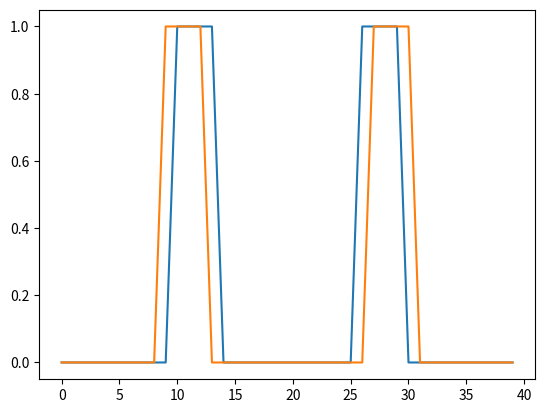

The script that saved this image: (Note: this script raises an exception after producing the figure.)
#%%
import numpy as np 
import scipy
import scipy.fftpack
import matplotlib.pyplot as plt

#%%

def osc_rects(t,sep=3,disp=2,width=3,length=23):
    offset = lambda t: t%disp if (t%(disp*2))/disp < 1 else disp - t%disp
    x = np.zeros((t,length),dtype=np.float32)
    for i in range(t):
        r1 = length//2 - sep - offset(i); l1 = r1 - width + 1
        x[i,l1:r1+1] = x[i,length-r1-1:length-l1] = 1
    return x

# def trans_sin(t,length=23):


duration = 2
length = 40

x_orig = osc_rects(duration,sep=7,width=4,length=length)

# x_orig = np.empty((duration,length),dtype=np.float32)
# x_orig[0] = np.sin(np.arange(23)*2*np.pi/12)
# x_orig[1] = np.roll(x_orig[0],1)

# x_orig = np.zeros((duration,length),dtype=np.float32)
# x_orig[0,10:15] = 1
# x_orig[1] = np.roll(x_orig[0],1)
# x_orig[:,2:5] = 1


plt.figure()
for x in x_orig:
    plt.plot(x)

#%%

f_orig = scipy.fftpack.fft(x_orig,axis=1)


x_mag = np.zeros((duration,length),dtype=np.float32)
x_mag[0] = x_orig[0]

num_partitions = 2

reflect_w = np.vectorize(lambda i : -i % length if ( length%2==1 or (length%2==0 and i%length!=length//2) ) else i % length)

# Filter using the smallest window (1 pixel)
for t in range(1,duration):
    this_f_mag = np.array(f_orig[t],copy=True)

    partitions = np.array_split(np.argwhere(scipy.fftpack.fftfreq(length)<0).flatten(),num_partitions)

    for p in partitions:
        temp = np.zeros(length,dtype=np.complex)

        temp[p] = f_orig[t-1,p]
        last_f_filt = np.array(temp,copy=True)
        last_x_filt = scipy.fftpack.ifft(last_f_filt)
        last_phase = np.angle(last_x_filt)

        temp[p] = f_orig[t,p]
        this_f_filt = np.array(temp,copy=True)
        this_x_filt = scipy.fftpack.ifft(this_f_filt)
        this_phase = np.angle(this_x_filt)

        # print(last_f_filt,this_f_filt)

        phase_diff = this_phase - last_phase

        mag_const = 1
        x_mag_filt = this_x_filt * np.exp(mag_const * np.complex(0,1) * phase_diff)
        f_mag_filt = scipy.fftpack.fft(x_mag_filt)

        this_f_mag[reflect_w(p)] = np.conjugate(f_mag_filt[p])
        this_f_mag[p] = f_mag_filt[p]

        # reflect_p = 
        # if reflect_w(i,length) != i:
        #     this_f_mag[reflect_w(i,length)] = np.conjugate(f_mag_filt[i])

    # print(f_orig[t])
    # print(this_f_mag)
    # print(f_orig[t]-this_f_mag)

    x_mag[t] = np.real(scipy.fftpack.ifft(this_f_mag))

plt.figure()
for x in x_mag:
    plt.plot(x)
plt.plot(x_orig[-1])

# plt.figure(); plt.plot(f1); plt.plot(f2); plt.plot(f3)






#%%

i = np.argwhere(scipy.fftpack.fftfreq(g.shape[1]) < 0).flatten()
g[:,i] = 0

#%%

ff = scipy.fftpack.ifft(g,axis=1)

#%%

for i in range(ff.shape[0]):
    fig, ax = plt.subplots(1,2)
    ax[0].plot(np.abs(ff[i]))
    ax[1].plot(np.angle(ff[i]))

#%%

test = ff[1] * np.exp(1*2*np.pi*scipy.fftpack.fftfreq(g.shape[1])*np.complex(0,1)*(np.angle(ff[1])-np.angle(ff[0])))

ttest = scipy.fftpack.fft(test)
ttest[np.argwhere(scipy.fftpack.fftfreq(g.shape[1]) < 0).flatten()] = np.conjugate(np.flip(ttest[np.argwhere(scipy.fftpack.fftfreq(g.shape[1]) > 0).flatten()]))
tttest = scipy.fftpack.ifft(ttest)
plt.figure(); plt.plot(tttest); plt.plot(f[1])

# %%

g1 = scipy.fft(f1)
g2 = scipy.fft(f2)
g3 = scipy.fft(f3)

d1 = np.angle(g1)-np.angle(g2)
d2 = np.angle(g2)-np.angle(g3)

plt.figure(); plt.plot(d1)
plt.figure(); plt.plot(d2)
# plt.figure(); plt.plot(np.angle(g3))


# %%

plt.figure(); plt.plot(np.abs(g1)); plt.plot(np.abs(g2)); plt.plot(np.abs(g3))

# %%

plt.figure(); plt.plot(f2); plt.plot( f2 * np.exp(np.complex(0,1)*np.arange(21)*d1*3) )


# %%
plt.plot(scipy.fftpack.fftshift(np.abs(g1)))
plt.plot(np.abs(g1))
scipy.fftpack.fftshift(np.abs(g1))[0]

# %%
# %%
x = np.arange(24)
f1 = np.sin(x*2*np.pi/12)
f2 = np.roll(f1,1)


g1=scipy.fft(f1)
gg1 = np.array(g1,copy=True)
gg1[1:12] = 0
ff1 = scipy.ifft(gg1)

g2=scipy.fft(f2)
gg2 = np.array(g2,copy=True)
gg2[1:12] = 0
ff2 = scipy.ifft(gg2)

fig, ax = plt.subplots(1,2); ax[0].plot(np.abs(ff1)); ax[1].plot(np.angle(ff1))
fig, ax = plt.subplots(1,2); ax[0].plot(np.abs(ff2)); ax[1].plot(np.angle(ff2))

#%%

test = ff2 * np.exp(4*np.complex(0,1)*(np.angle(ff2)-np.angle(ff1)))

ttest = scipy.fftpack.fft(test)
ttest[1:12] = np.conjugate(np.flip(ttest[13:]))
tttest = scipy.fftpack.ifft(ttest)
plt.figure(); plt.plot(tttest); plt.plot(f2); plt.plot(f1)

# %%
